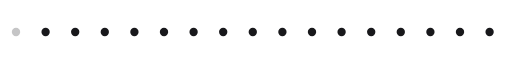
t = 0.00 s
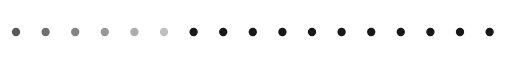
t = 0.74 s
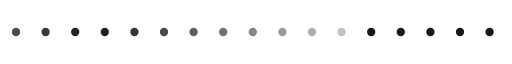
t = 1.56 s
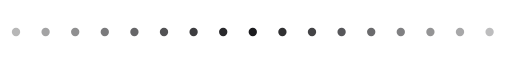
t = 2.30 s
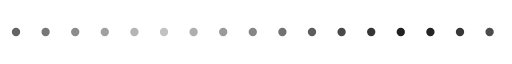
t = 3.08 s
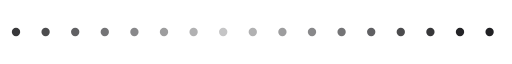
t = 3.38 s

The animated SVG that drew these frames (rendered in a browser with its animation timeline set to each time). Animation: 17 SMIL elements (animate=17); one cycle of 4.64 s, repeats indefinitely.

<svg xmlns="http://www.w3.org/2000/svg" viewBox="0 0 320 24" width="320" height="24" fill="none"><defs><linearGradient id="orb" x1="0.3" y1="0.2" x2="0.8" y2="0.9"><stop offset="0" stop-color="#FFFFFF"/><stop offset="0.4" stop-color="#BFD8FF"/><stop offset="1" stop-color="#FF2EA6"/></linearGradient><linearGradient id="gold" x1="0" y1="0" x2="0" y2="1"><stop offset="0" stop-color="#FFF1B0"/><stop offset="0.5" stop-color="#D4AF37"/><stop offset="1" stop-color="#8A6A12"/></linearGradient></defs><g transform="translate(10,12)"><g><animate attributeName="opacity" values=".25;1;.25" dur="2.4s" begin="0s" repeatCount="indefinite"/><circle cx="0" cy="0" r="2.6" fill="#18181B"/></g></g><g transform="translate(28.5,12)"><g><animate attributeName="opacity" values=".25;1;.25" dur="2.4s" begin="0.14s" repeatCount="indefinite"/><circle cx="0" cy="0" r="2.6" fill="#18181B"/></g></g><g transform="translate(47,12)"><g><animate attributeName="opacity" values=".25;1;.25" dur="2.4s" begin="0.28s" repeatCount="indefinite"/><circle cx="0" cy="0" r="2.6" fill="#18181B"/></g></g><g transform="translate(65.5,12)"><g><animate attributeName="opacity" values=".25;1;.25" dur="2.4s" begin="0.42s" repeatCount="indefinite"/><circle cx="0" cy="0" r="2.6" fill="#18181B"/></g></g><g transform="translate(84,12)"><g><animate attributeName="opacity" values=".25;1;.25" dur="2.4s" begin="0.56s" repeatCount="indefinite"/><circle cx="0" cy="0" r="2.6" fill="#18181B"/></g></g><g transform="translate(102.5,12)"><g><animate attributeName="opacity" values=".25;1;.25" dur="2.4s" begin="0.7s" repeatCount="indefinite"/><circle cx="0" cy="0" r="2.6" fill="#18181B"/></g></g><g transform="translate(121,12)"><g><animate attributeName="opacity" values=".25;1;.25" dur="2.4s" begin="0.84s" repeatCount="indefinite"/><circle cx="0" cy="0" r="2.6" fill="#18181B"/></g></g><g transform="translate(139.5,12)"><g><animate attributeName="opacity" values=".25;1;.25" dur="2.4s" begin="0.98s" repeatCount="indefinite"/><circle cx="0" cy="0" r="2.6" fill="#18181B"/></g></g><g transform="translate(158,12)"><g><animate attributeName="opacity" values=".25;1;.25" dur="2.4s" begin="1.12s" repeatCount="indefinite"/><circle cx="0" cy="0" r="2.6" fill="#18181B"/></g></g><g transform="translate(176.5,12)"><g><animate attributeName="opacity" values=".25;1;.25" dur="2.4s" begin="1.26s" repeatCount="indefinite"/><circle cx="0" cy="0" r="2.6" fill="#18181B"/></g></g><g transform="translate(195,12)"><g><animate attributeName="opacity" values=".25;1;.25" dur="2.4s" begin="1.4s" repeatCount="indefinite"/><circle cx="0" cy="0" r="2.6" fill="#18181B"/></g></g><g transform="translate(213.5,12)"><g><animate attributeName="opacity" values=".25;1;.25" dur="2.4s" begin="1.54s" repeatCount="indefinite"/><circle cx="0" cy="0" r="2.6" fill="#18181B"/></g></g><g transform="translate(232,12)"><g><animate attributeName="opacity" values=".25;1;.25" dur="2.4s" begin="1.68s" repeatCount="indefinite"/><circle cx="0" cy="0" r="2.6" fill="#18181B"/></g></g><g transform="translate(250.5,12)"><g><animate attributeName="opacity" values=".25;1;.25" dur="2.4s" begin="1.82s" repeatCount="indefinite"/><circle cx="0" cy="0" r="2.6" fill="#18181B"/></g></g><g transform="translate(269,12)"><g><animate attributeName="opacity" values=".25;1;.25" dur="2.4s" begin="1.96s" repeatCount="indefinite"/><circle cx="0" cy="0" r="2.6" fill="#18181B"/></g></g><g transform="translate(287.5,12)"><g><animate attributeName="opacity" values=".25;1;.25" dur="2.4s" begin="2.1s" repeatCount="indefinite"/><circle cx="0" cy="0" r="2.6" fill="#18181B"/></g></g><g transform="translate(306,12)"><g><animate attributeName="opacity" values=".25;1;.25" dur="2.4s" begin="2.24s" repeatCount="indefinite"/><circle cx="0" cy="0" r="2.6" fill="#18181B"/></g></g></svg>
